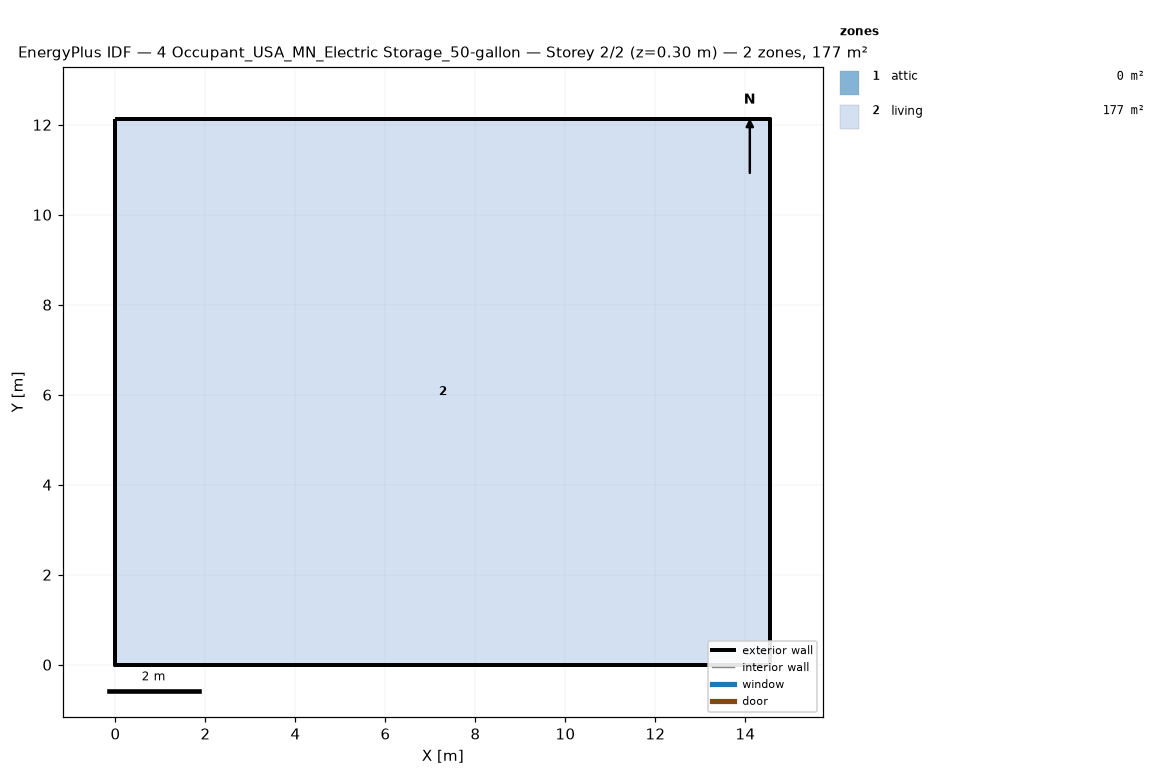
=== STOREY PLAN SPEC (per zone: floor XY polygon, exterior-wall plan segments, windows/doors) ===
zone 1: attic  (0.0 m²)
  exterior wall: (14.55, 0.00) – (14.55, 12.13) – (14.55, 6.06)  [18.2 m]
  exterior wall: (0.00, 12.13) – (0.00, 0.00) – (0.00, 6.06)  [18.2 m]
zone 2: living  (176.5 m²)
  floor: (0.00, 0.00) (0.00, 12.13) (14.55, 12.13) (14.55, 0.00)
  exterior wall: (0.00, 0.00) – (14.55, 0.00)  [14.6 m]
  exterior wall: (14.55, 0.00) – (14.55, 12.13)  [12.1 m]
  exterior wall: (14.55, 12.13) – (0.00, 12.13)  [14.6 m]
  exterior wall: (0.00, 12.13) – (0.00, 0.00)  [12.1 m]

=== DERIVED (storey summary) ===
Building: 4 Occupant_USA_MN_Electric Storage_50-gallon
Storey: 2 of 2  (floor level z = 0.30 m)
Storey gross floor area: 176.5 m²
Zones on this storey: 2
  - attic: floor 0.0 m²; exterior wall 36.4 m (24.5 m²); WWR 0.0%
  - living: floor 176.5 m²; exterior wall 53.4 m (146.4 m²); WWR 0.0%
Zone adjacency: (none detected)